Labelled photos from "data_cleaned", an image-classification folder in Z-Unlocked/Unlocked_Challenge_4. The possible labels are: la eterna, other flowers.

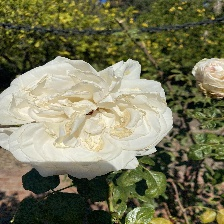
Label: other flowers

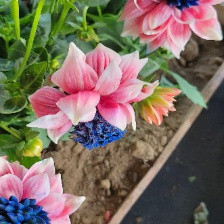
Label: la eterna

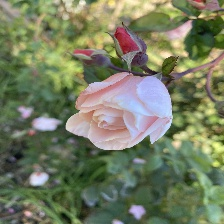
Label: other flowers

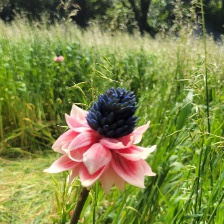
Label: la eterna

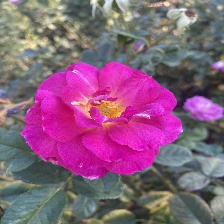
Label: other flowers

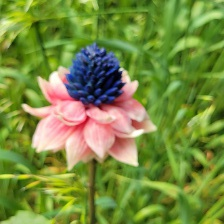
Label: la eterna
